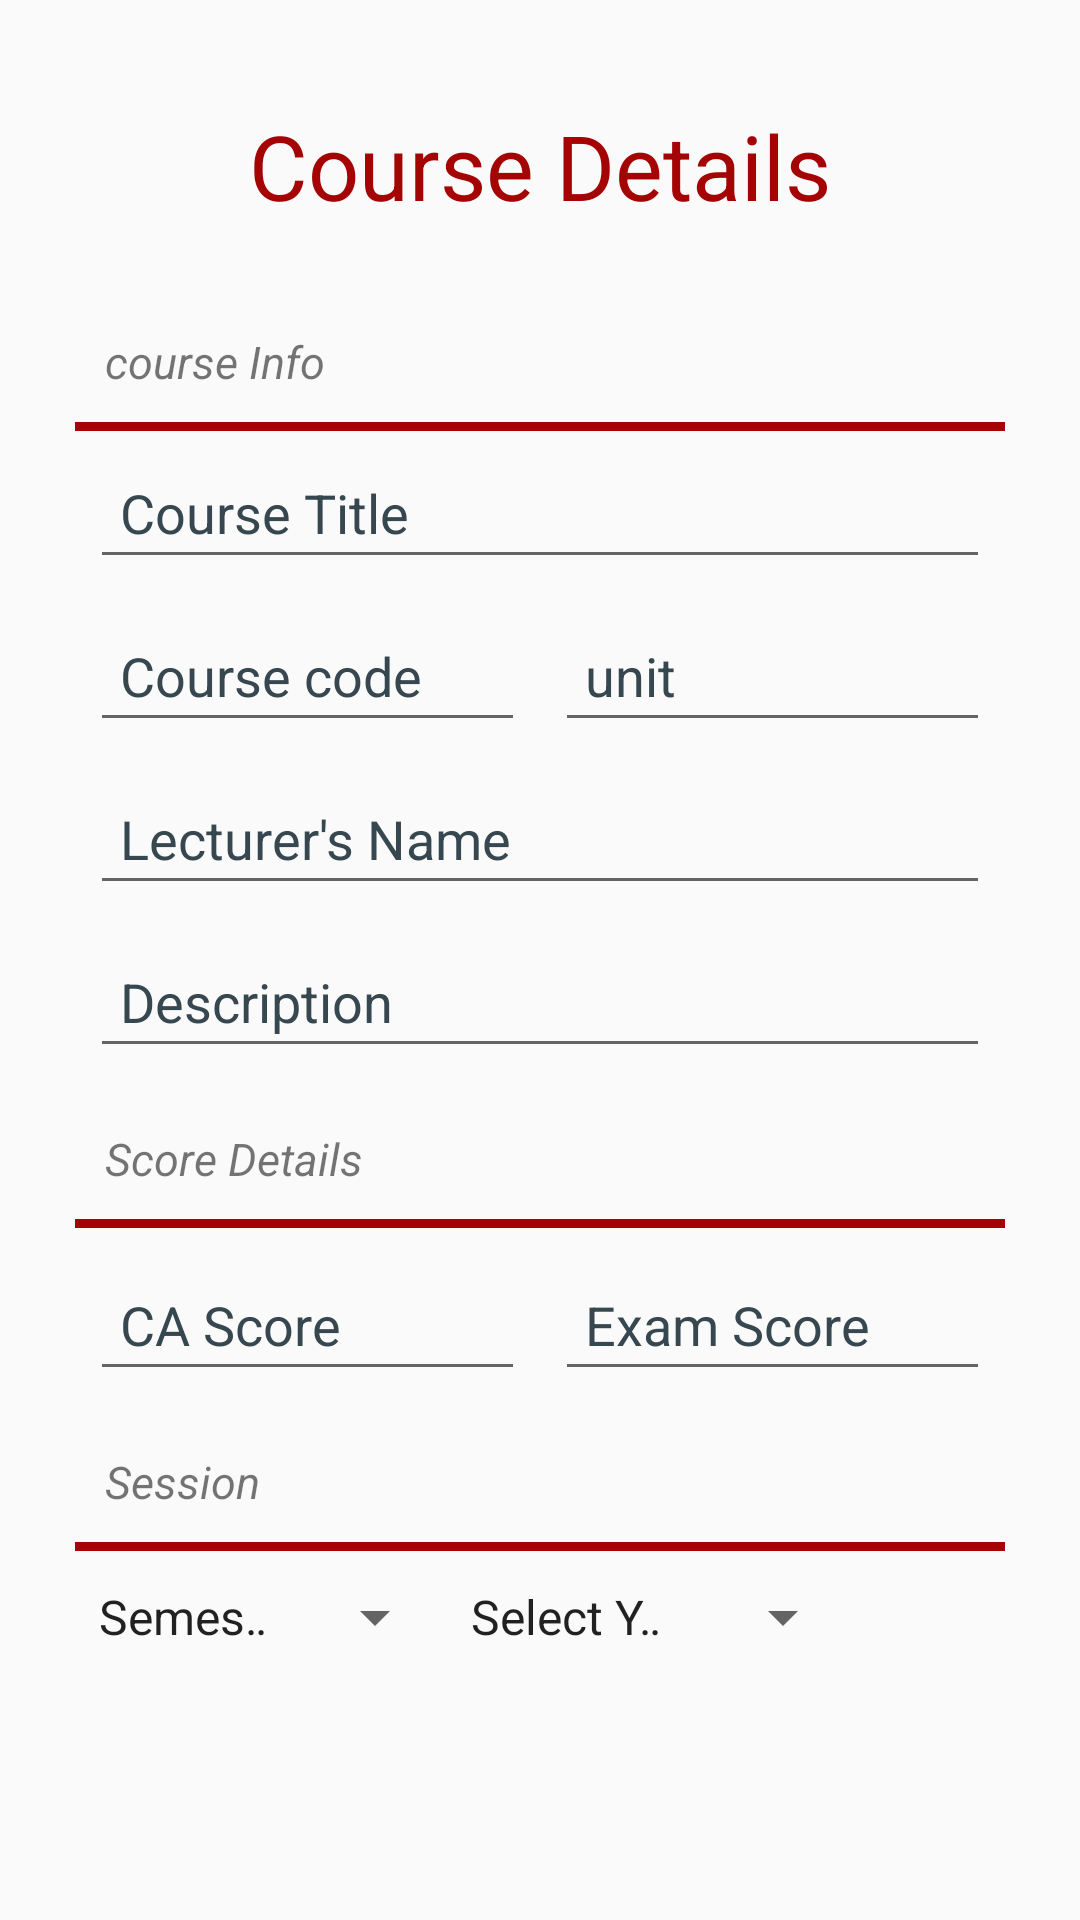

Layout XML and referenced resources for this Android screen:
<!-- AndroidManifest.xml: activity theme AppTheme -->
<!-- res/layout/activity_main.xml -->
<?xml version="1.0" encoding="utf-8"?>
<ScrollView
    android:layout_width="match_parent"
    android:layout_height="match_parent"
    xmlns:android="http://schemas.android.com/apk/res/android"
    xmlns:app="http://schemas.android.com/apk/res-auto">

    <LinearLayout
                  android:orientation="vertical"
                  android:padding="20dp"
                  android:layout_marginLeft="5dp"
                  android:layout_marginRight="5dp"
                  android:layout_width="match_parent"
                  android:layout_height="match_parent">

        // should adjust header margin
        <TextView
            android:layout_width="wrap_content"
            android:layout_height="wrap_content"
            android:text="Course Details"
            android:textColor="#a40404"
            android:layout_marginTop="5dp"
            android:padding="10dp"
            android:layout_marginBottom="5dp"
            android:textSize="30dp"
            android:layout_gravity="center"
            android:id="@+id/textView5"/>

        <TextView
            android:layout_width="wrap_content"
            android:layout_height="wrap_content"
            android:text="course Info"
            android:padding="10dp"
            android:layout_marginTop="10dp"
            android:textSize="15sp"
            android:textStyle="italic"/>

        <View
            android:layout_width="match_parent"
            android:layout_height="3dp"
            android:layout_gravity="center"
            android:background="#a40404"/>

        <EditText
            android:layout_width="match_parent"
            android:layout_height="wrap_content"
            android:layout_marginLeft="5dp"
            android:layout_marginRight="5dp"
            android:layout_marginTop="5dp"
            android:inputType="textAutoComplete|textAutoCorrect"
            android:hint="Course Title"
            android:maxLines="2"
            android:padding="10dp"
            android:maxLength="200"
            android:textColorHint="@color/material_blue_grey_800"
            android:ems="10"
            android:id="@+id/eTCosTitle"/>

        <LinearLayout
            android:layout_width="wrap_content"
            android:layout_height="wrap_content"
            android:layout_marginTop="10dp"
            android:orientation="horizontal">

            <EditText
                android:layout_width="0dp"
                android:layout_height="wrap_content"
                android:layout_weight="1"
                android:layout_marginLeft="5dp"
                android:layout_marginRight="5dp"
                android:inputType="text"
                android:hint="Course code"
                android:maxLength="8"
                android:padding="10dp"
                android:textColorHint="@color/material_blue_grey_800"
                android:ems="10"
                android:id="@+id/eTCosCode"
                android:layout_gravity="center_horizontal"/>

            <EditText
                android:layout_width="0dp"
                android:layout_height="wrap_content"
                android:layout_weight="1"
                android:layout_marginLeft="5dp"
                android:layout_marginRight="5dp"
                android:inputType="number"
                android:hint="unit"
                android:maxLength="1"
                android:padding="10dp"
                android:textColorHint="@color/material_blue_grey_800"
                android:ems="10"
                android:id="@+id/eTCosUnit"/>
        </LinearLayout>




        <EditText
            android:layout_width="match_parent"
            android:layout_height="wrap_content"
            android:layout_marginLeft="5dp"
            android:layout_marginRight="5dp"
            android:layout_marginTop="10dp"
            android:inputType="text"
            android:hint="Lecturer's Name"
            android:maxLength="150"
            android:padding="10dp"
            android:textColorHint="@color/material_blue_grey_800"
            android:ems="10"
            android:id="@+id/eTLectName"/>

        <EditText
            android:layout_width="match_parent"
            android:layout_height="wrap_content"
            android:layout_marginLeft="5dp"
            android:layout_marginRight="5dp"
            android:layout_marginTop="10dp"
            android:inputType="text"
            android:maxLines="3"
            android:hint="Description"
            android:padding="10dp"
            android:textColorHint="@color/material_blue_grey_800"
            android:ems="10"
            android:id="@+id/eTCosDesc"/>

        //enter score ui here

        <TextView
            android:layout_width="wrap_content"
            android:layout_height="wrap_content"
            android:text="Score Details"
            android:padding="10dp"
            android:layout_marginTop="10dp"
            android:textSize="15sp"
            android:textStyle="italic"/>

        <View
            android:layout_width="match_parent"
            android:layout_height="3dp"
            android:layout_gravity="center"
            android:background="#a40404"/>

        <LinearLayout
            android:layout_width="wrap_content"
            android:layout_height="wrap_content"
            android:orientation="horizontal"
            android:layout_marginTop="10dp">

            <EditText
                android:layout_width="0dp"
                android:layout_height="wrap_content"
                android:layout_marginLeft="5dp"
                android:layout_marginRight="5dp"
                android:inputType="number"
                android:hint="CA Score"
                android:layout_weight="1"
                android:maxLength="2"
                android:padding="10dp"
                android:textColorHint="@color/material_blue_grey_800"
                android:ems="10"
                android:id="@+id/eTCA"/>

            <EditText
                android:layout_width="0dp"
                android:layout_height="wrap_content"
                android:layout_marginLeft="5dp"
                android:layout_marginRight="5dp"
                android:inputType="number"
                android:hint="Exam Score"
                android:layout_weight="1"
                android:maxLength="2"
                android:padding="10dp"
                android:textColorHint="@color/material_blue_grey_800"
                android:ems="10"
                android:id="@+id/eTExam"/>

        </LinearLayout>

        <TextView
            android:layout_width="wrap_content"
            android:layout_height="wrap_content"
            android:text="Session"
            android:padding="10dp"
            android:layout_marginTop="10dp"
            android:textSize="15sp"
            android:textStyle="italic"/>

        <View
            android:layout_width="match_parent"
            android:layout_height="3dp"
            android:layout_gravity="center"
            android:background="#a40404"/>

        <LinearLayout
            android:layout_width="wrap_content"
            android:layout_height="wrap_content"
            android:orientation="horizontal"
            android:layout_marginTop="10dp">

            
                
                
                
                
                
                
                
                
                
                
                
                

            
                
                
                
                
                
                
                
                
                
                
                
                



        </LinearLayout>

        <LinearLayout
            android:orientation="horizontal"
            android:layout_width="wrap_content"
            android:layout_height="wrap_content">

            <Spinner
                android:layout_width="0dp"
                android:layout_height="wrap_content"
                android:layout_weight="1"
                android:prompt="@string/semsta"
                android:entries="@array/semester"
                android:spinnerMode="dialog"
                android:id="@+id/spinner"/>

            <Spinner
                android:prompt="@string/year"
                android:layout_width="0dp"
                android:layout_height="wrap_content"
                android:layout_weight="1"
                android:entries="@array/cos_year"
                android:spinnerMode="dialog"
                android:id="@+id/spinner2"/>

            <ImageView
                android:layout_width="50dp"
                android:layout_height="50dp"
                android:onClick="addCourse"
                android:src="@drawable/ic_add_course"
                android:id="@+id/addBtn"/>

            </LinearLayout>

    </LinearLayout>
</ScrollView>
<!-- resources referenced by this layout -->
<resources>
  <array name="cos_year">
          <item>Select Year</item>
          <item>First</item>
          <item>Second</item>
          <item>Third</item>
          <item>Fourth</item>
      </array>
  <string-array name="semester">
          <item>Semester</item>
          <item>1st</item>
          <item>2nd</item>
      </string-array>
  <string name="semsta">Semester</string>
  <string name="year">Choose the year</string>
  <style name="AppTheme" parent="Theme.AppCompat.Light.NoActionBar" />
          
      //just added this
</resources>
